16-way image classification set "combined" from GitHub (WhenLifeHandsYouLemons/Computer-Science-IA); label vocabulary: decmial, division sign, eight, equal, five, four, minus sign, nine, one, plus sign, seven, six, three, times sign, two, zero.

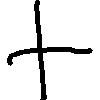
Label: plus sign

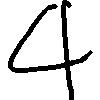
Label: four

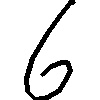
Label: six

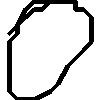
Label: zero

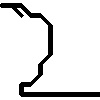
Label: two

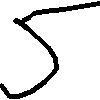
Label: five
